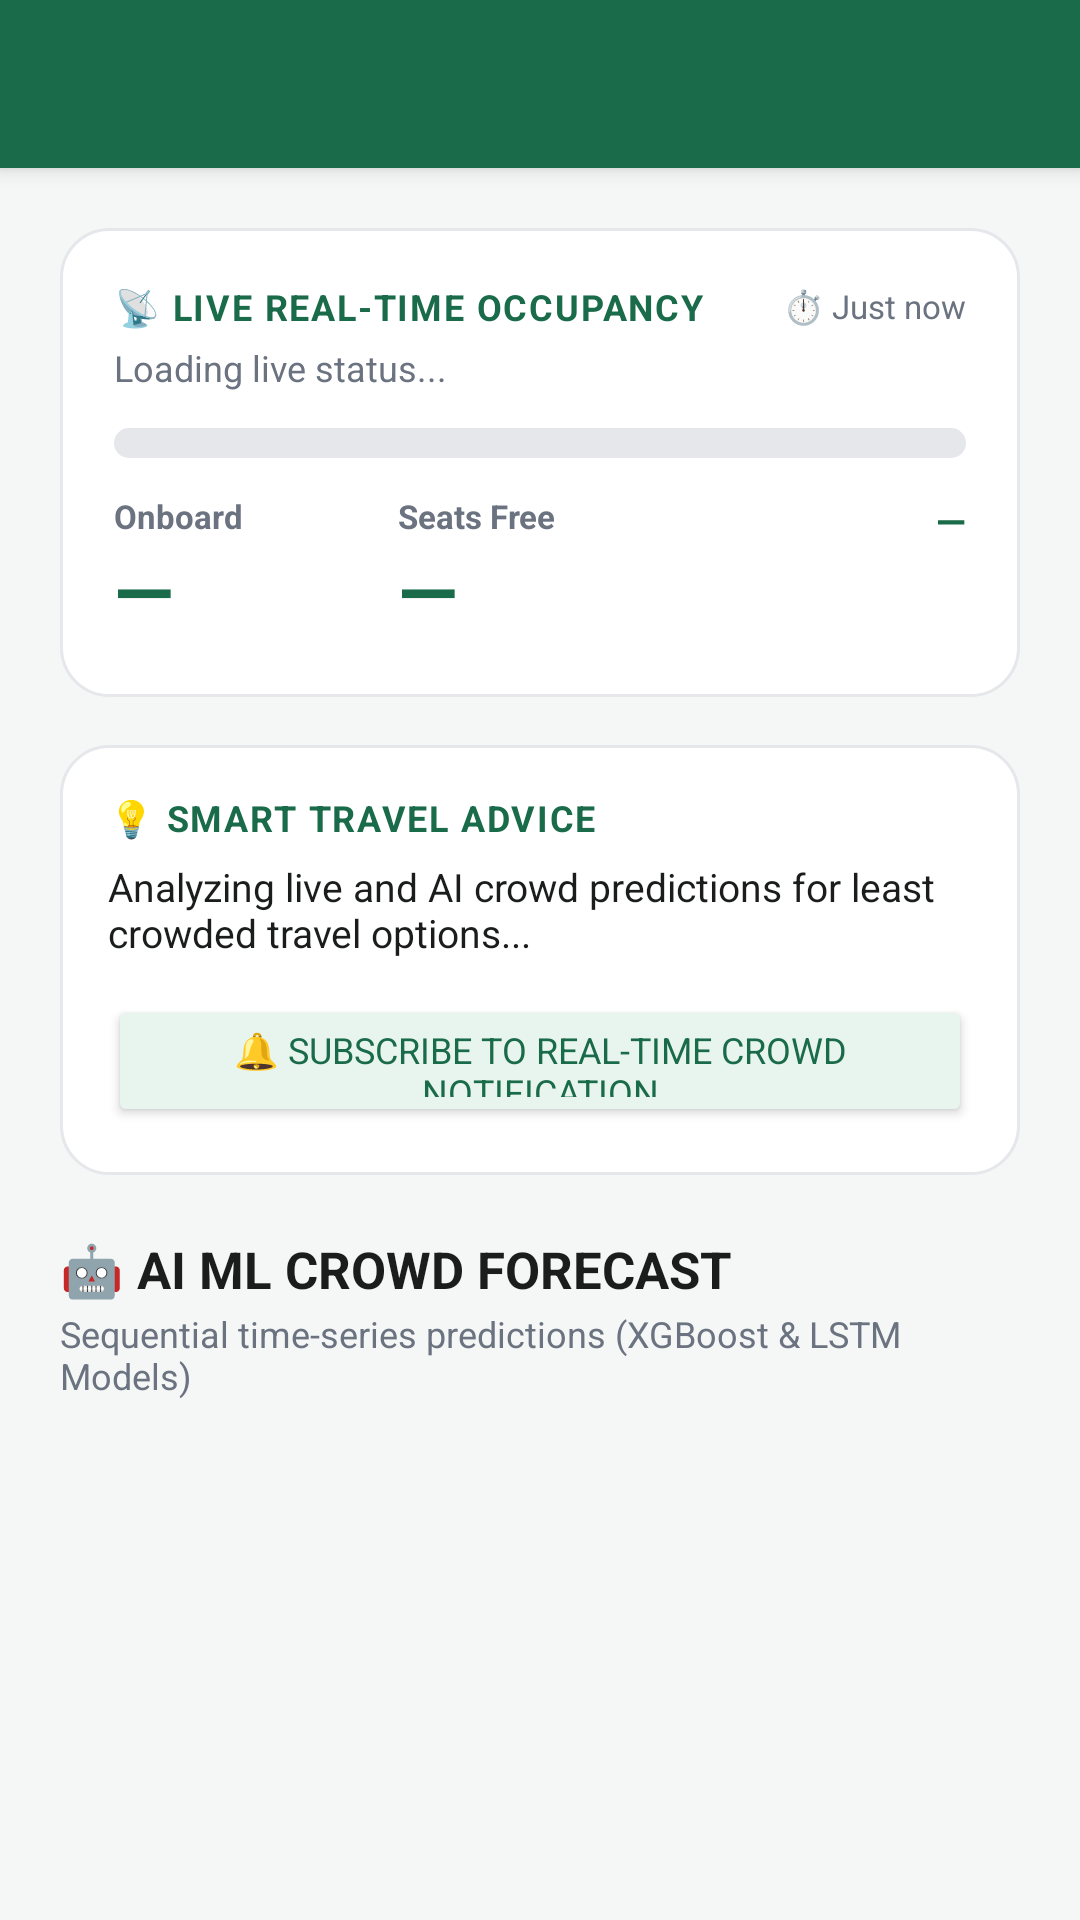

Android layout source for this screen:
<!-- AndroidManifest.xml: application theme Theme.BusCrowd -->
<!-- res/layout/activity_route_results.xml -->
<?xml version="1.0" encoding="utf-8"?>
<LinearLayout xmlns:android="http://schemas.android.com/apk/res/android"
    android:layout_width="match_parent"
    android:layout_height="match_parent"
    android:orientation="vertical"
    android:background="@color/bg_light">

    <androidx.appcompat.widget.Toolbar
        android:id="@+id/toolbar"
        android:layout_width="match_parent"
        android:layout_height="?attr/actionBarSize"
        android:background="@color/brand_primary"
        style="@style/Widget.BusCrowd.Toolbar" />

    <ProgressBar
        android:id="@+id/pb_loading"
        android:layout_width="match_parent"
        android:layout_height="4dp"
        android:indeterminate="true"
        android:visibility="gone"
        android:progressTint="@color/brand_primary"
        style="?android:attr/progressBarStyleHorizontal" />

    <ScrollView
        android:layout_width="match_parent"
        android:layout_height="match_parent">

        <LinearLayout
            android:layout_width="match_parent"
            android:layout_height="wrap_content"
            android:orientation="vertical"
            android:padding="20dp">

            
            <LinearLayout
                android:layout_width="match_parent"
                android:layout_height="wrap_content"
                android:orientation="vertical"
                android:background="@drawable/bg_card"
                android:padding="18dp">

                <LinearLayout
                    android:layout_width="match_parent"
                    android:layout_height="wrap_content"
                    android:orientation="horizontal"
                    android:gravity="center_vertical">

                    <TextView
                        android:layout_width="0dp"
                        android:layout_height="wrap_content"
                        android:layout_weight="1"
                        android:text="📡 LIVE REAL-TIME OCCUPANCY"
                        android:textSize="12sp"
                        android:textStyle="bold"
                        android:textColor="@color/brand_primary"
                        android:letterSpacing="0.05" />

                    <TextView
                        android:id="@+id/tv_last_updated"
                        android:layout_width="wrap_content"
                        android:layout_height="wrap_content"
                        android:text="⏱️ Just now"
                        android:textSize="11sp"
                        android:textColor="@color/text_secondary" />
                </LinearLayout>

                <TextView
                    android:id="@+id/tv_live_status"
                    android:layout_width="wrap_content"
                    android:layout_height="wrap_content"
                    android:text="Loading live status..."
                    android:textSize="12sp"
                    android:textColor="@color/text_secondary"
                    android:layout_marginTop="4dp" />

                <ProgressBar
                    android:id="@+id/pb_live_meter"
                    android:layout_width="match_parent"
                    android:layout_height="10dp"
                    android:layout_marginTop="12dp"
                    android:max="100"
                    android:progress="0"
                    android:progressDrawable="@drawable/crowd_meter_progress"
                    style="?android:attr/progressBarStyleHorizontal" />

                <TextView
                    android:id="@+id/tv_extra_passengers"
                    android:layout_width="match_parent"
                    android:layout_height="wrap_content"
                    android:text="⚠️ Over-Capacity: Extra Standing Passengers"
                    android:textSize="12sp"
                    android:textStyle="bold"
                    android:textColor="@color/crowd_full"
                    android:background="#FFF0F0"
                    android:padding="8dp"
                    android:layout_marginTop="10dp"
                    android:visibility="gone" />

                <LinearLayout
                    android:layout_width="match_parent"
                    android:layout_height="wrap_content"
                    android:orientation="horizontal"
                    android:layout_marginTop="12dp">

                    <LinearLayout
                        android:layout_width="0dp"
                        android:layout_height="wrap_content"
                        android:layout_weight="1"
                        android:orientation="vertical">

                        <TextView
                            android:layout_width="wrap_content"
                            android:layout_height="wrap_content"
                            android:text="Onboard"
                            style="@style/TextStyle.BusCrowd.Label" />

                        <TextView
                            android:id="@+id/tv_live_onboard"
                            android:layout_width="wrap_content"
                            android:layout_height="wrap_content"
                            android:text="—"
                            android:textSize="26sp"
                            android:textStyle="bold"
                            android:textColor="@color/brand_primary" />
                    </LinearLayout>

                    <LinearLayout
                        android:layout_width="0dp"
                        android:layout_height="wrap_content"
                        android:layout_weight="1"
                        android:orientation="vertical">

                        <TextView
                            android:layout_width="wrap_content"
                            android:layout_height="wrap_content"
                            android:text="Seats Free"
                            style="@style/TextStyle.BusCrowd.Label" />

                        <TextView
                            android:id="@+id/tv_live_seats"
                            android:layout_width="wrap_content"
                            android:layout_height="wrap_content"
                            android:text="—"
                            android:textSize="26sp"
                            android:textStyle="bold"
                            android:textColor="@color/crowd_plenty" />
                    </LinearLayout>

                    <TextView
                        android:id="@+id/tv_live_band"
                        android:layout_width="0dp"
                        android:layout_height="wrap_content"
                        android:layout_weight="1"
                        android:text="—"
                        android:textSize="13sp"
                        android:textStyle="bold"
                        android:textColor="@color/crowd_plenty"
                        android:gravity="end" />
                </LinearLayout>
            </LinearLayout>

            
            <LinearLayout
                android:id="@+id/card_recommendation"
                android:layout_width="match_parent"
                android:layout_height="wrap_content"
                android:orientation="vertical"
                android:background="@drawable/bg_card"
                android:padding="16dp"
                android:layout_marginTop="16dp">

                <TextView
                    android:layout_width="wrap_content"
                    android:layout_height="wrap_content"
                    android:text="💡 SMART TRAVEL ADVICE"
                    android:textSize="12sp"
                    android:textStyle="bold"
                    android:textColor="@color/brand_primary"
                    android:letterSpacing="0.05" />

                <TextView
                    android:id="@+id/tv_recommendation_advice"
                    android:layout_width="match_parent"
                    android:layout_height="wrap_content"
                    android:text="Analyzing live and AI crowd predictions for least crowded travel options..."
                    android:textSize="13sp"
                    android:textColor="@color/text_primary"
                    android:layout_marginTop="6dp" />

                
                <Button
                    android:id="@+id/btn_enable_notification"
                    android:layout_width="match_parent"
                    android:layout_height="44dp"
                    android:text="🔔 SUBSCRIBE TO REAL-TIME CROWD NOTIFICATION"
                    android:textSize="12sp"
                    android:backgroundTint="@color/brand_primary_light"
                    android:textColor="@color/brand_primary"
                    android:layout_marginTop="12dp" />
            </LinearLayout>

            
            <LinearLayout
                android:layout_width="match_parent"
                android:layout_height="wrap_content"
                android:orientation="vertical"
                android:layout_marginTop="20dp"
                android:layout_marginBottom="10dp">

                <TextView
                    android:layout_width="wrap_content"
                    android:layout_height="wrap_content"
                    android:text="🤖 AI ML CROWD FORECAST"
                    android:textSize="17sp"
                    android:textStyle="bold"
                    android:textColor="@color/text_primary" />

                <TextView
                    android:layout_width="wrap_content"
                    android:layout_height="wrap_content"
                    android:text="Sequential time-series predictions (XGBoost &amp; LSTM Models)"
                    android:textSize="12sp"
                    android:textColor="@color/text_secondary"
                    android:layout_marginTop="2dp" />
            </LinearLayout>

            <androidx.recyclerview.widget.RecyclerView
                android:id="@+id/rv_forecast"
                android:layout_width="match_parent"
                android:layout_height="wrap_content"
                android:nestedScrollingEnabled="false" />

        </LinearLayout>
    </ScrollView>
</LinearLayout>
<!-- resources referenced by this layout -->
<resources>
  <color name="bg_light">#F5F7F6</color>
  <color name="brand_primary">#1A6B4A</color>
  <color name="brand_primary_light">#E8F5EE</color>
  <color name="crowd_full">#DC2626</color>
  <color name="crowd_plenty">#1A6B4A</color>
  <color name="text_primary">#1A1D1C</color>
  <color name="text_secondary">#6B7280</color>
  <!-- drawable bg_card (drawable) -->
  <?xml version="1.0" encoding="utf-8"?>
  <shape xmlns:android="http://schemas.android.com/apk/res/android"
      android:shape="rectangle">
      <solid android:color="@color/bg_white" />
      <corners android:radius="16dp" />
      <stroke android:width="1dp" android:color="@color/border_light" />
  </shape>
  <!-- drawable crowd_meter_progress (drawable) -->
  <?xml version="1.0" encoding="utf-8"?>
  <layer-list xmlns:android="http://schemas.android.com/apk/res/android">
      
      <item android:id="@android:id/background">
          <shape android:shape="rectangle">
              <corners android:radius="6dp" />
              <solid android:color="@color/border_light" />
          </shape>
      </item>
      
      <item android:id="@android:id/progress">
          <clip>
              <shape android:shape="rectangle">
                  <corners android:radius="6dp" />
                  <solid android:color="@color/brand_primary" />
              </shape>
          </clip>
      </item>
  </layer-list>
  <style name="TextStyle.BusCrowd.Label">
          <item name="android:textSize">11sp</item>
          <item name="android:textStyle">bold</item>
          <item name="android:textColor">@color/text_secondary</item>
          <item name="android:textAllCaps">false</item>
      </style>
  <style name="Widget.BusCrowd.Toolbar" parent="Widget.MaterialComponents.Toolbar.Primary">
          <item name="android:background">@color/brand_primary</item>
          <item name="titleTextColor">@color/text_white</item>
          <item name="subtitleTextColor">#B2DFCF</item>
      </style>
  <style name="Theme.BusCrowd" parent="Theme.MaterialComponents.Light.NoActionBar">
          <item name="colorPrimary">@color/brand_primary</item>
          <item name="colorPrimaryDark">@color/brand_primary_dark</item>
          <item name="colorAccent">@color/brand_primary</item>
          <item name="android:windowBackground">@color/bg_light</item>
          <item name="android:statusBarColor">@color/brand_primary</item>
          <item name="android:navigationBarColor">@color/bg_white</item>
          <item name="android:fontFamily">sans-serif</item>
  
          
          <item name="materialButtonStyle">@style/Widget.BusCrowd.Button</item>
      </style>
  <color name="bg_white">#FFFFFF</color>
  <color name="border_light">#E5E7EB</color>
  <color name="text_white">#FFFFFF</color>
  <color name="brand_primary_dark">#124A33</color>
  <style name="Widget.BusCrowd.Button" parent="Widget.MaterialComponents.Button">
          <item name="android:backgroundTint">@color/brand_primary</item>
          <item name="android:textColor">@color/text_white</item>
          <item name="android:textSize">14sp</item>
          <item name="android:textStyle">bold</item>
          <item name="cornerRadius">14dp</item>
          <item name="android:paddingTop">0dp</item>
          <item name="android:paddingBottom">0dp</item>
          <item name="android:paddingStart">12dp</item>
          <item name="android:paddingEnd">12dp</item>
          <item name="android:insetTop">0dp</item>
          <item name="android:insetBottom">0dp</item>
      </style>
</resources>
